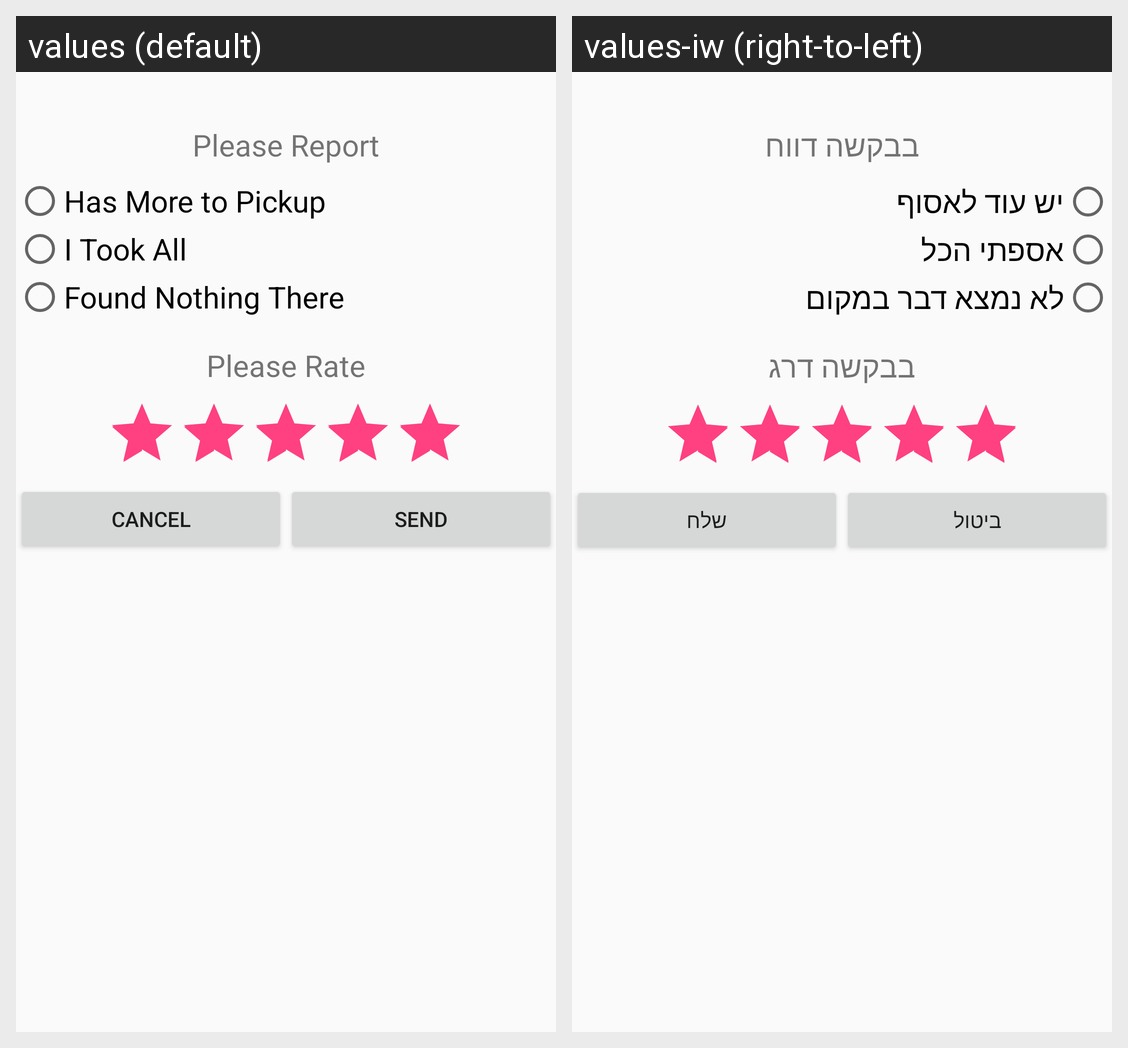

Locale-by-locale string values for the Android screen shown in this grid:
Android screen res/layout/dialog_report.xml rendered under 2 locales, left to right: values (default), values-iw (right-to-left). Device: Nexus 5 (rendered at 1080×1920; each locale shown at half size, 540×960, under a caption strip naming it); theme AppTheme.
Strings drawn on this screen, with the default value and each locale's value (text and hints the layout hard-codes, and strings that could not be matched under every locale, appear in the picture but are not listed):

dialog_please_report
  values: Please Report
  values-iw: בבקשה דווח

dialog_has_more_to_pickup
  values: Has More to Pickup
  values-iw: יש עוד לאסוף

dialog_i_took_all
  values: I Took All
  values-iw: אספתי הכל

dialog_found_nothing_there
  values: Found Nothing There
  values-iw: לא נמצא דבר במקום

dialog_please_rate
  values: Please Rate
  values-iw: בבקשה דרג

cancel
  values: Cancel
  values-iw: ביטול

send
  values: Send
  values-iw: שלח
